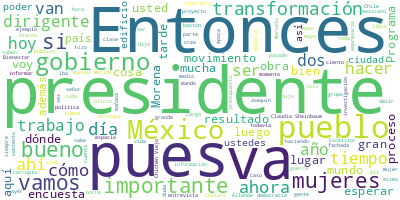

The data file committed next to this chart (first rows):
Participante, Texto, Sentimiento, Palabras, Dia, Mes, Anio
PRESIDENTE ANDRES MANUEL LOPEZ OBRADOR, ?Buenos días. Ánimo, ánimo., 0.0, 4, 07, 09, 2023
PRESIDENTE ANDRES MANUEL LOPEZ OBRADOR, Vamos a informar y, como lo hacemos los …, 0.0, 40, 07, 09, 2023
PRESIDENTE ANDRES MANUEL LOPEZ OBRADOR, Como lo hemos dicho muchas veces, quien …, 0.0, 108, 07, 09, 2023
PRESIDENTE ANDRES MANUEL LOPEZ OBRADOR, Entonces, nosotros tenemos que exaltar l…, 0.0, 43, 07, 09, 2023
PRESIDENTE ANDRES MANUEL LOPEZ OBRADOR, Acuérdense que como parte de la política…, 0.0, 64, 07, 09, 2023
PRESIDENTE ANDRES MANUEL LOPEZ OBRADOR, Entonces, por eso es que en el gobierno …, 0.0, 59, 07, 09, 2023
DIEGO PRIETO HERNANDEZ, ?Muy buen día, presidente, compañeras y …, 0.0, 25, 07, 09, 2023
DIEGO PRIETO HERNANDEZ, Vamos a, como siempre, hacer un recuento…, 0.0, 50, 07, 09, 2023
DIEGO PRIETO HERNANDEZ, Efectivamente, alguna vez un intelectual…, 0.0, 39, 07, 09, 2023
DIEGO PRIETO HERNANDEZ, Si no recuperamos la memoria, las leccio…, 0.0, 32, 07, 09, 2023
DIEGO PRIETO HERNANDEZ, Como hemos estado viendo, de la mano de …, 0.0, 81, 07, 09, 2023
DIEGO PRIETO HERNANDEZ, Como ustedes saben, todas las obras del …, 0.0, 32, 07, 09, 2023
DIEGO PRIETO HERNANDEZ, Por cierto, el sábado tuvimos una reunió…, 0.0, 45, 07, 09, 2023
DIEGO PRIETO HERNANDEZ, Se han recuperado, como les digo, materi…, 0.0, 34, 07, 09, 2023
DIEGO PRIETO HERNANDEZ, Más de un millón 249 mil fragmentos de c…, 0.0, 35, 07, 09, 2023
DIEGO PRIETO HERNANDEZ, Mil 925 bienes muebles relativamente ínt…, 0.0, 66, 07, 09, 2023
DIEGO PRIETO HERNANDEZ, Ciertamente el trabajo se ha ido concent…, 0.0, 64, 07, 09, 2023
DIEGO PRIETO HERNANDEZ, En este terreno ―quisiera pasar a la sig…, 0.0, 70, 07, 09, 2023
DIEGO PRIETO HERNANDEZ, En el caso de la zona arqueológica de Ka…, 0.0, 77, 07, 09, 2023
DIEGO PRIETO HERNANDEZ, Muy brevemente comentarles que entre los…, 0.0, 91, 07, 09, 2023
DIEGO PRIETO HERNANDEZ, En este grupo vinieron sacerdotes, arqui…, 0.0, 114, 07, 09, 2023
DIEGO PRIETO HERNANDEZ, Encontramos evidencias de que estuvo dec…, 0.0, 44, 07, 09, 2023
DIEGO PRIETO HERNANDEZ, Asociado a este periodo, encontramos fra…, 0.0, 40, 07, 09, 2023
DIEGO PRIETO HERNANDEZ, Esta es la información que nos aportan l…, 0.0, 55, 07, 09, 2023
DIEGO PRIETO HERNANDEZ, Y vamos a concluir ahora que en la reuni…, 0.0, 48, 07, 09, 2023
PREGUNTA, ?Por su monumentabilidad y su importanci…, 0.0, 40, 07, 09, 2023
PREGUNTA, Ubicada al norte de Yucatán, en el actua…, 0.0, 49, 07, 09, 2023
PREGUNTA, No obstante la fama y prestigio de esta …, 0.0, 58, 07, 09, 2023
PREGUNTA, Una de las áreas que hasta ahora estaban…, 0.0, 87, 07, 09, 2023
PREGUNTA, Este notable conjunto constructivo se ub…, 0.0, 63, 07, 09, 2023
PREGUNTA, Su entrada es muestra de espectacularida…, 0.0, 46, 07, 09, 2023
PREGUNTA, La vasta y sofisticada iconografía que e…, 0.0, 64, 07, 09, 2023
PREGUNTA, Al cruzar este complejo, una angosta y e…, 0.0, 31, 07, 09, 2023
PREGUNTA, Chichén Viejo es laberíntico y desbordan…, 0.0, 47, 07, 09, 2023
PREGUNTA, Más allá, encontramos la Galería de los …, 0.0, 33, 07, 09, 2023
PREGUNTA, Ambos edificios se encuentran separados …, 0.0, 23, 07, 09, 2023
PREGUNTA, Desde 1997, el INAH comenzó la investiga…, 0.0, 51, 07, 09, 2023
PREGUNTA, Por su parte, la Casa de los Caracoles e…, 0.0, 40, 07, 09, 2023
PREGUNTA, Al interior se encontró un cuarto que co…, 0.0, 53, 07, 09, 2023
PREGUNTA, Las cuatro losas del conjunto forman una…, 0.0, 42, 07, 09, 2023
PREGUNTA, Chichén Viejo es un lugar de magia que n…, 0.0, 61, 07, 09, 2023
PREGUNTA, Ahora, Chichén Viejo se abre al público …, 0.0, 57, 07, 09, 2023
DIEGO PRIETO HERNANDEZ, ?Muchas gracias., 0.0, 2, 07, 09, 2023
PRESIDENTE ANDRES MANUEL LOPEZ OBRADOR, ?Vamos., 0.0, 1, 07, 09, 2023
PREGUNTA, ?Presidente, muy buenos días., 0.0, 4, 07, 09, 2023
PREGUNTA, Ángel Molina, de?ATiempo.tv,?medio digit…, 0.0, 8, 07, 09, 2023
PREGUNTA, Preguntarle, presidente, después de lo q…, 0.0, 51, 07, 09, 2023
PRESIDENTE ANDRES MANUEL LOPEZ OBRADOR, ?Bueno, pues creo que fue un ejemplo de …, 0.0, 12, 07, 09, 2023
PRESIDENTE ANDRES MANUEL LOPEZ OBRADOR, La costumbre por décadas, siglos, era la…, 0.0, 62, 07, 09, 2023
PRESIDENTE ANDRES MANUEL LOPEZ OBRADOR, En muy pocos momentos hubo democracia: e…, 0.0, 31, 07, 09, 2023
PRESIDENTE ANDRES MANUEL LOPEZ OBRADOR, Porque, también, recientemente lo que se…, 0.0, 75, 07, 09, 2023
PRESIDENTE ANDRES MANUEL LOPEZ OBRADOR, Y en ese marco se presentó este ensayo, …, 0.0, 96, 07, 09, 2023
PRESIDENTE ANDRES MANUEL LOPEZ OBRADOR, Y ayer se dio a conocer el resultado de …, 0.0, 43, 07, 09, 2023
PRESIDENTE ANDRES MANUEL LOPEZ OBRADOR, Este es el resultado. Lo mejor es inform…, 0.0, 33, 07, 09, 2023
PRESIDENTE ANDRES MANUEL LOPEZ OBRADOR, Hay que aclarar que las encuestas, las e…, 0.0, 93, 07, 09, 2023
PRESIDENTE ANDRES MANUEL LOPEZ OBRADOR, Se aplicó la encuesta a 12 mil 500 ciuda…, 0.0, 27, 07, 09, 2023
PRESIDENTE ANDRES MANUEL LOPEZ OBRADOR, Y hay una cosa también importante, porqu…, 0.0, 61, 07, 09, 2023
PRESIDENTE ANDRES MANUEL LOPEZ OBRADOR, Pero hay algo también muy importante: qu…, 0.0, 73, 07, 09, 2023
PRESIDENTE ANDRES MANUEL LOPEZ OBRADOR, Entonces, como yo sostuve desde el princ…, 0.0, 47, 07, 09, 2023
PREGUNTA, ?¿A qué hora presidente?, 0.0, 4, 07, 09, 2023
... 229 more rows
